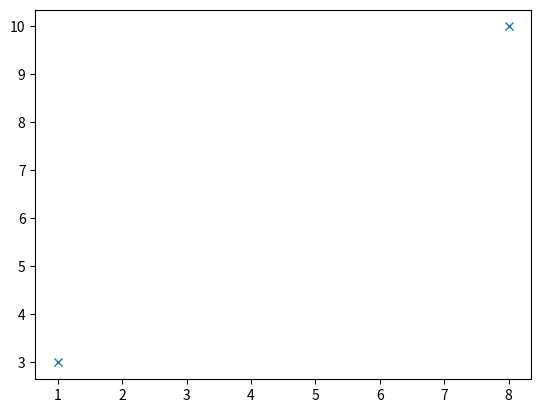

This figure's Python source:
import matplotlib.pyplot as plt
import numpy as np

xpoints = np.array([1, 8])
ypoints = np.array([3, 10])

plt.plot(xpoints, ypoints, 'x') #this plots first and last point
                                # you can assign a character to the points
plt.show()